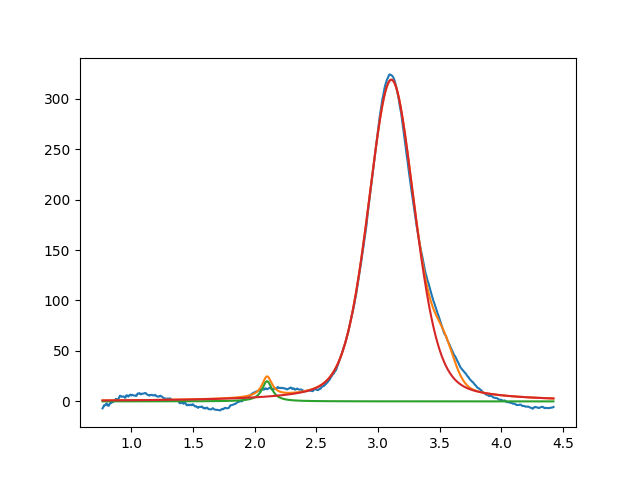

Data behind this chart, as committed beside it:
2.099999999961061459e+00, 2.000000000000000355e+01, 1.000000000000000194e-01, 6.602486421313965280e-14
3.107957697898541927e+00, 3.187787064154274503e+02, 4.467048215992343030e-01, 6.770428179687704162e-01
3.535384414222993321e+00, 2.999999999999999645e+01, 1.999999999999999833e-01, 9.999999999999998890e-01
